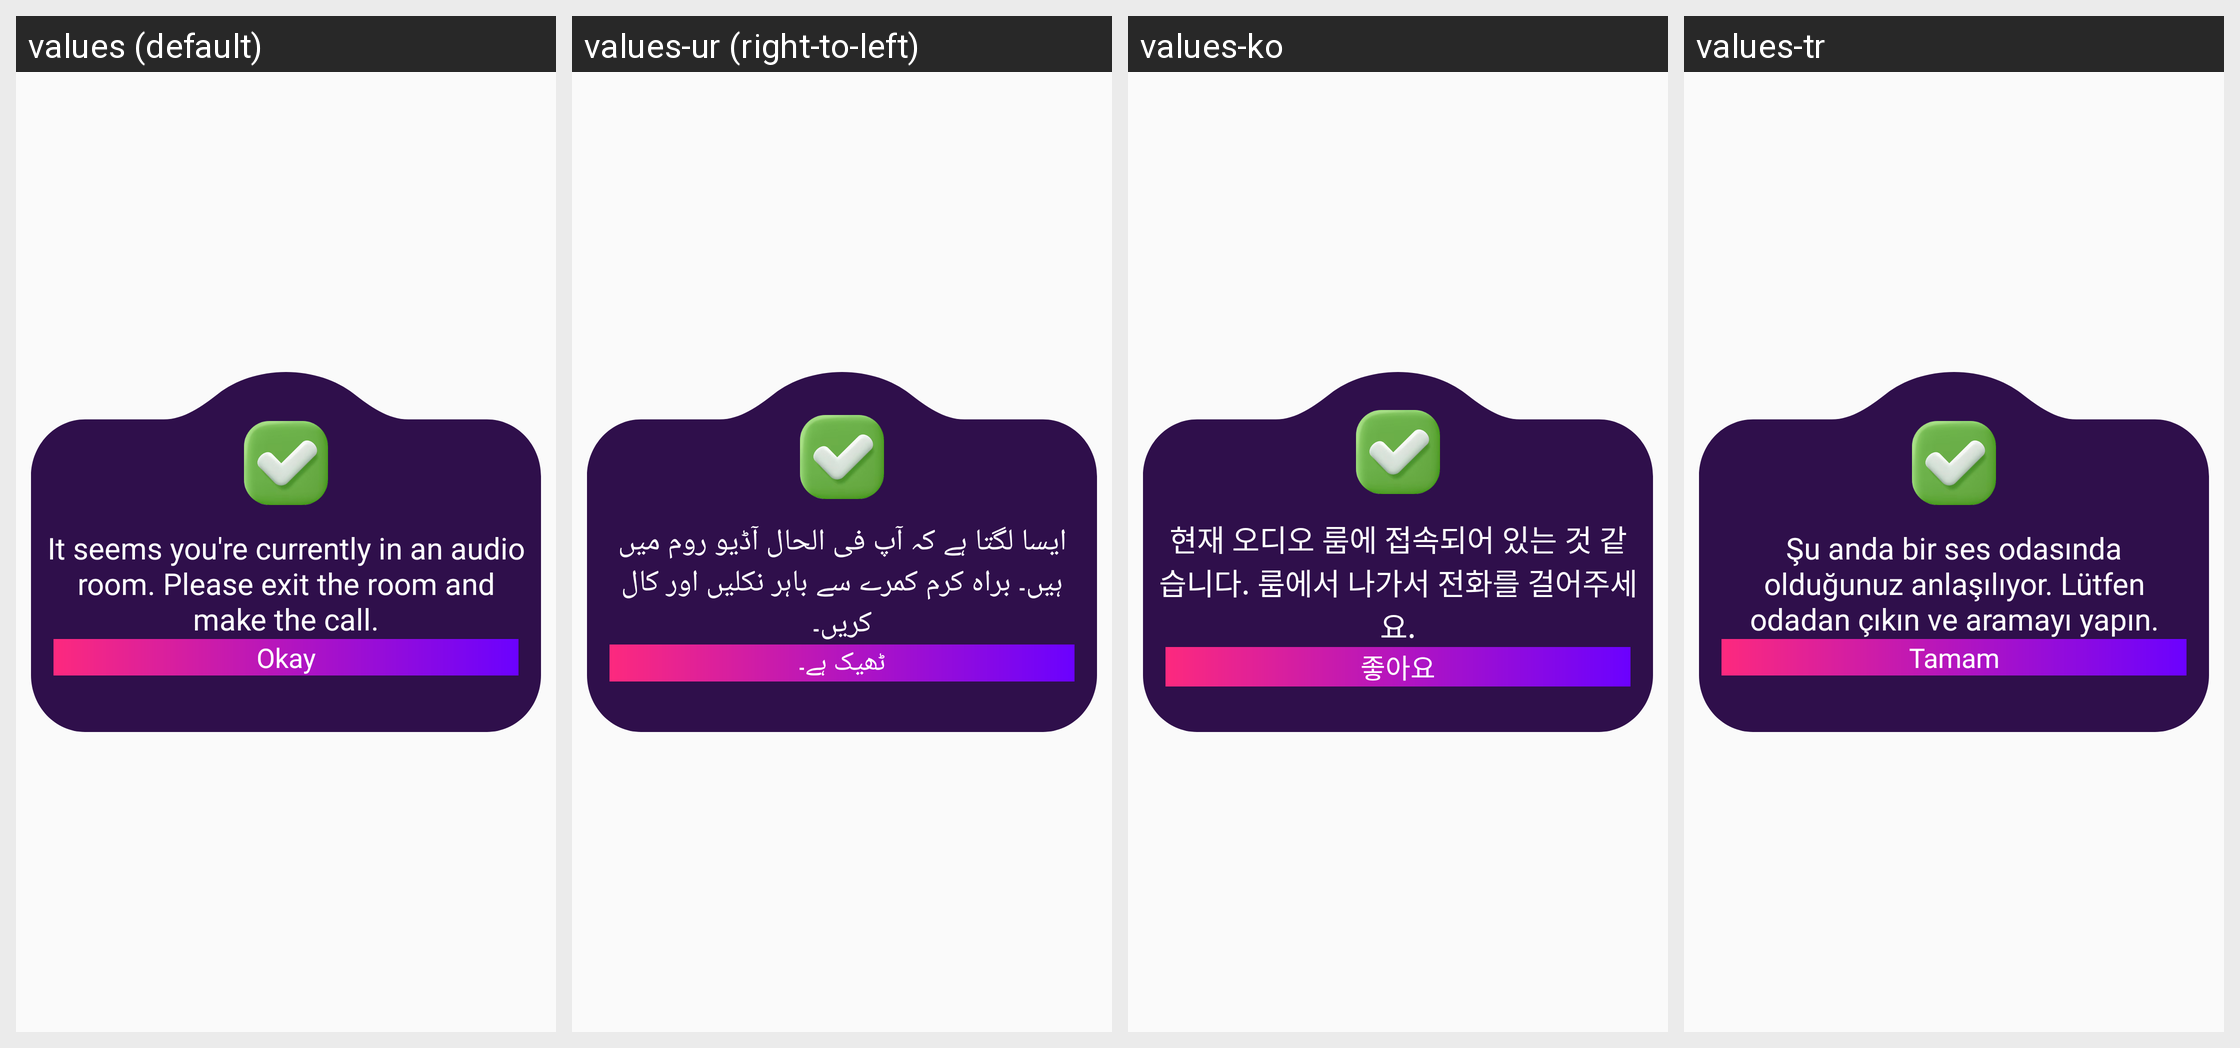

This grid shows one Android layout under several languages. Give, for every string resource on the screen, its name, the default text and each shown locale's text.
Android screen res/layout/popup_dialog.xml rendered under 4 locales, left to right: values (default), values-ur (right-to-left), values-ko, values-tr. Device: Nexus 5 (rendered at 1080×1920; each locale shown at half size, 540×960, under a caption strip naming it); theme Theme.Ultimate.
Other locales in the repository, not shown: values-ar, values-bn, values-de, values-es, values-fr, values-hi, values-in, values-it, values-pt, values-ru, values-sw, values-ta, values-te, values-zh.
Strings drawn on this screen, with the default value and each locale's value (text and hints the layout hard-codes, and strings that could not be matched under every locale, appear in the picture but are not listed):

you_are_currently_in_audioroom_please_exit_room_and_make_call
  values: It seems you're currently in an audio room. Please exit the room and make the call.
  values-ur: ایسا لگتا ہے کہ آپ فی الحال آڈیو روم میں ہیں۔ براہ کرم کمرے سے باہر نکلیں اور کال کریں۔
  values-ko: 현재 오디오 룸에 접속되어 있는 것 같습니다. 룸에서 나가서 전화를 걸어주세요.
  values-tr: Şu anda bir ses odasında olduğunuz anlaşılıyor. Lütfen odadan çıkın ve aramayı yapın.

okay
  values: Okay
  values-ur: ٹھیک ہے۔
  values-ko: 좋아요
  values-tr: Tamam
